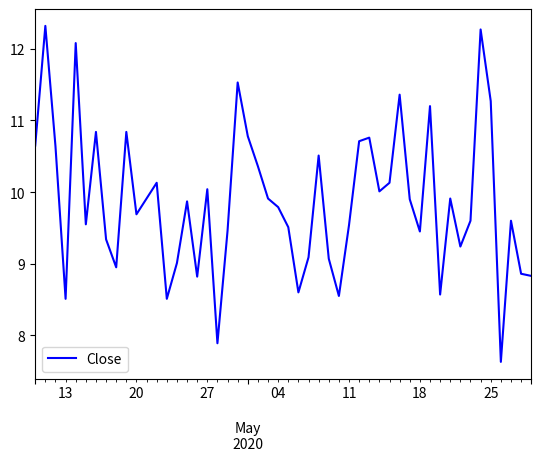

The script that saved this image:
import pandas as pd
import numpy as np
import matplotlib.pyplot as plt

stock_data = np.random.normal(loc=10.0, scale=1.0, size=1000)
stock_data = np.around(stock_data, 2)
print('stock_data: \n'.format(stock_data))

pct_change = np.around((stock_data - np.roll(stock_data, 1))/ np.roll(stock_data, 1), 2)
pct_change[0] = np.nan
print('pct_change: \n {}'.format(pct_change))

dd = pd.date_range('2020-01-01', freq='D', periods=1000)

print(f'生成日时间序列：\n{dd}')

df_stock = pd.DataFrame({'close': stock_data, 'price range': pct_change}, index=dd)

print(f'股票交易数据：\n {df_stock.head()}')

df_stock.close[100:150].plot(c='b')
plt.legend(['Close'], loc='best')
plt.show()

# Series和 DataFrame两个核心数据结构的区别和联系是什么？
# Series 只由index 和 value组成
# dataframe 由多个列的series组成